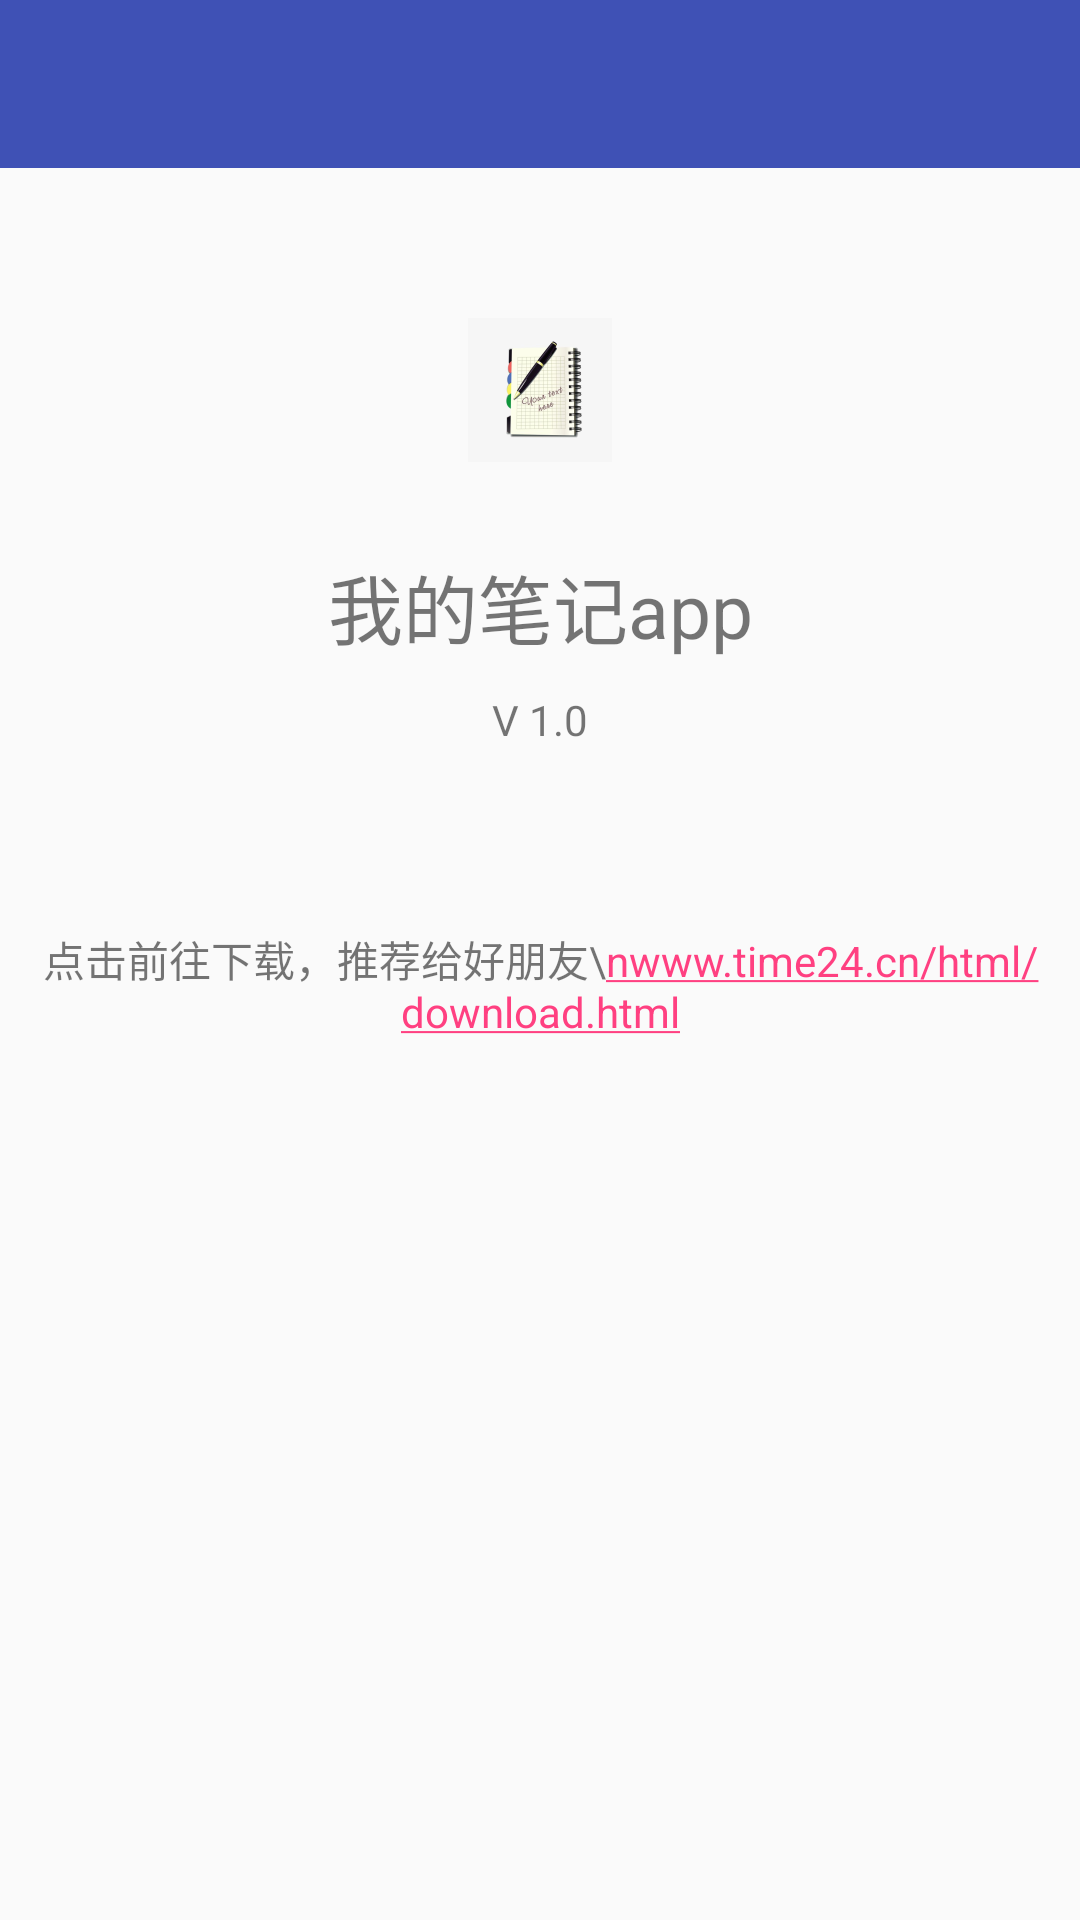

Here is an Android app screen rendered from its layout file. Give the layout XML and the strings, colors and styles it references.
<!-- AndroidManifest.xml: application theme AppTheme -->
<!-- res/layout/aboutapp.xml -->
<?xml version="1.0" encoding="utf-8"?>
<LinearLayout xmlns:android="http://schemas.android.com/apk/res/android"
    android:orientation="vertical"
    android:layout_width="match_parent"
    android:layout_height="match_parent">

    <include layout="@layout/toolbar" />

    <ImageView
        android:id="@+id/app_icon"
        android:layout_width="wrap_content"
        android:layout_height="wrap_content"
        android:layout_marginTop="50dp"
        android:src="@mipmap/ic_launcher"
        android:layout_gravity="center"
        />

    <TextView
        android:layout_width="match_parent"
        android:layout_height="wrap_content"
        android:layout_marginTop="30dp"
        android:text="我的笔记app"
        android:gravity="center"
        android:textSize="25dp"
        />

    <TextView
        android:layout_width="match_parent"
        android:layout_height="wrap_content"
        android:layout_marginTop="10dp"
        android:text="V 1.0"
        android:gravity="center"
        />



    <TextView
        android:layout_width="match_parent"
        android:layout_height="wrap_content"
        android:layout_marginTop="60dp"
        android:text="点击前往下载，推荐给好朋友\nwww.time24.cn/html/download.html"
        android:gravity="center"
        android:autoLink="all"
        />



</LinearLayout>
<!-- res/layout/toolbar.xml (included above) -->
<?xml version="1.0" encoding="utf-8"?>
<android.support.design.widget.AppBarLayout
    android:layout_width="match_parent"
    android:layout_height="wrap_content"
    android:theme="@style/AppTheme.AppBarOverlay"
    xmlns:app="http://schemas.android.com/apk/res-auto"
    xmlns:android="http://schemas.android.com/apk/res/android">

    <android.support.v7.widget.Toolbar
        android:id="@+id/toolbar"
        android:layout_width="match_parent"
        android:layout_height="?attr/actionBarSize"
        android:background="?attr/colorPrimary"
        app:popupTheme="@style/AppTheme.PopupOverlay" />


</android.support.design.widget.AppBarLayout>
<!-- resources referenced by this layout -->
<resources>
  <!-- mipmap ic_launcher: png bitmap (mipmap-hdpi, 5055 bytes) -->
  <style name="AppTheme.AppBarOverlay" parent="ThemeOverlay.AppCompat.Dark.ActionBar" />
  <style name="AppTheme.PopupOverlay" parent="ThemeOverlay.AppCompat.Light" />
  <style name="AppTheme" parent="Theme.AppCompat.DayNight.NoActionBar">
          
          <item name="colorPrimary">@color/colorPrimary</item>
          <item name="colorPrimaryDark">@color/colorPrimaryDark</item>
          <item name="colorAccent">@color/colorAccent</item>
  
      </style>
  <color name="colorPrimary">#3F51B5</color>
  <color name="colorPrimaryDark">#303F9F</color>
  <color name="colorAccent">#FF4081</color>
</resources>
